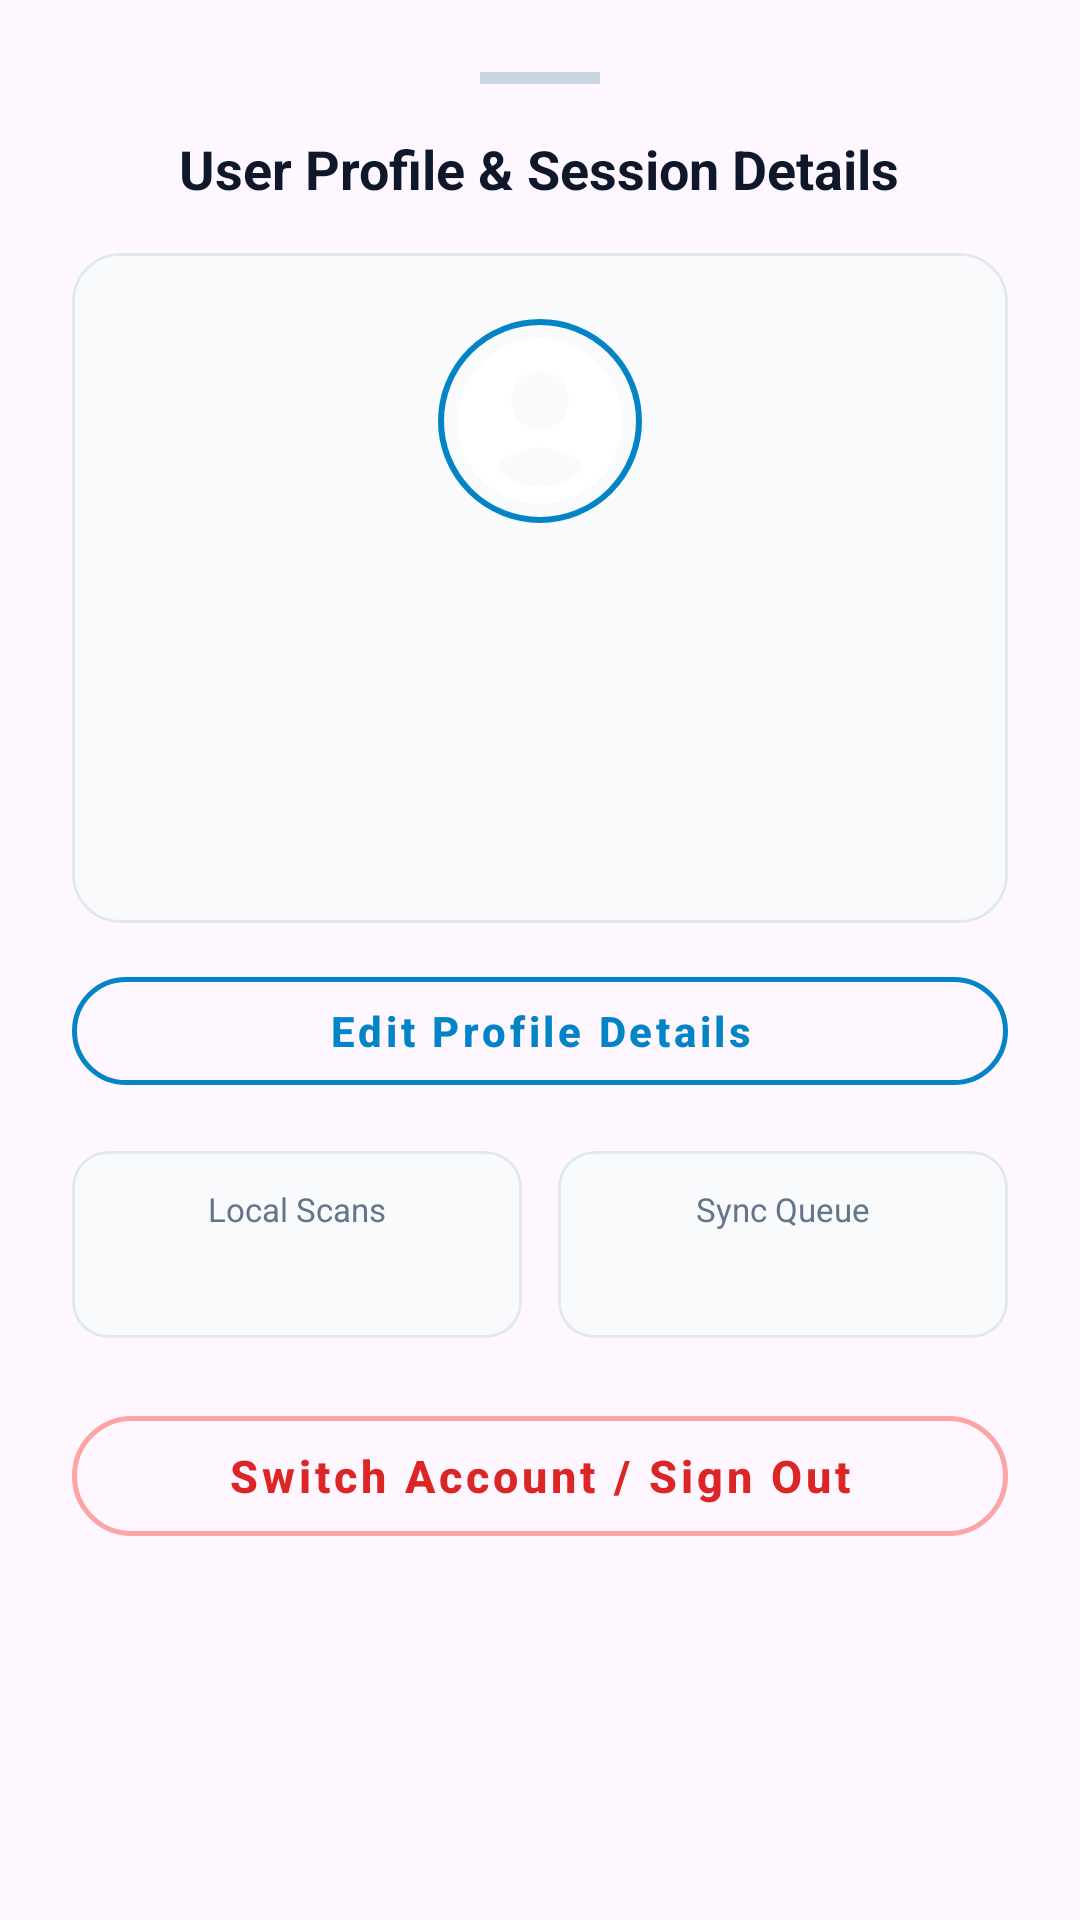

The Android layout XML behind this screen, and the referenced resources:
<!-- AndroidManifest.xml: application theme Theme.MyApplication -->
<!-- res/layout/dialog_user_profile_sheet.xml -->
<?xml version="1.0" encoding="utf-8"?>
<LinearLayout
    xmlns:android="http://schemas.android.com/apk/res/android"
    xmlns:app="http://schemas.android.com/apk/res-auto"
    xmlns:tools="http://schemas.android.com/tools"
    android:layout_width="match_parent"
    android:layout_height="wrap_content"
    android:background="@drawable/bg_bottom_sheet_32"
    android:orientation="vertical"
    android:padding="24dp">

    
    <View
        android:layout_width="40dp"
        android:layout_height="4dp"
        android:layout_gravity="center_horizontal"
        android:layout_marginBottom="16dp"
        android:background="#CBD5E1" />

    <TextView
        android:layout_width="wrap_content"
        android:layout_height="wrap_content"
        android:layout_gravity="center_horizontal"
        android:text="@string/profile_sheet_title"
        android:textColor="#0F172A"
        android:textSize="18sp"
        android:textStyle="bold"
        android:layout_marginBottom="16dp"/>

    
    <com.google.android.material.card.MaterialCardView
        android:layout_width="match_parent"
        android:layout_height="wrap_content"
        android:layout_marginBottom="12dp"
        app:cardBackgroundColor="#F8FAFC"
        app:cardCornerRadius="16dp"
        app:cardElevation="0dp"
        app:strokeColor="#E2E8F0"
        app:strokeWidth="1dp">

        <LinearLayout
            android:layout_width="match_parent"
            android:layout_height="wrap_content"
            android:gravity="center"
            android:orientation="vertical"
            android:padding="20dp">

            <com.google.android.material.imageview.ShapeableImageView
                android:id="@+id/imgSheetAvatar"
                android:layout_width="72dp"
                android:layout_height="72dp"
                android:padding="3dp"
                android:scaleType="centerCrop"
                android:src="@drawable/ic_account_circle"
                app:shapeAppearanceOverlay="@style/ShapeAppearanceOverlay.App.CornerSize50Percent"
                app:strokeColor="#0284C7"
                app:strokeWidth="2dp" />

            <TextView
                android:id="@+id/tvSheetRoleBadge"
                android:layout_width="wrap_content"
                android:layout_height="wrap_content"
                android:layout_marginTop="10dp"
                android:background="@drawable/bg_pill_badge"
                android:backgroundTint="#0284C7"
                android:paddingHorizontal="12dp"
                android:paddingVertical="4dp"
                android:textColor="#FFFFFF"
                android:textSize="11sp"
                android:textStyle="bold"
                tools:text="TECHNICIAN" />

            <TextView
                android:id="@+id/tvSheetUserName"
                android:layout_width="wrap_content"
                android:layout_height="wrap_content"
                android:layout_marginTop="8dp"
                android:textColor="#0F172A"
                android:textSize="18sp"
                android:textStyle="bold"
                tools:text="Sai Kumar" />

            <TextView
                android:id="@+id/tvSheetUserEmail"
                android:layout_width="wrap_content"
                android:layout_height="wrap_content"
                android:layout_marginTop="2dp"
                android:textColor="#64748B"
                android:textSize="13sp"
                tools:text="sai.kumar@visiontriage.org" />

            <TextView
                android:id="@+id/tvSheetAuthProvider"
                android:layout_width="wrap_content"
                android:layout_height="wrap_content"
                android:layout_marginTop="6dp"
                android:background="@drawable/bg_pill_badge"
                android:backgroundTint="#F1F5F9"
                android:paddingHorizontal="10dp"
                android:paddingVertical="3dp"
                android:textColor="#475569"
                android:textSize="11sp"
                tools:text="Signed in via Google" />
        </LinearLayout>
    </com.google.android.material.card.MaterialCardView>

    
    <com.google.android.material.button.MaterialButton
        android:id="@+id/btnEditProfile"
        style="@style/Widget.MaterialComponents.Button.OutlinedButton"
        android:layout_width="match_parent"
        android:layout_height="48dp"
        android:layout_marginBottom="16dp"
        android:text="@string/btn_edit_profile"
        android:textAllCaps="false"
        android:textColor="#0284C7"
        android:textSize="14sp"
        android:textStyle="bold"
        app:cornerRadius="24dp"
        app:strokeColor="#0284C7"
        app:strokeWidth="1.5dp" />

    
    <LinearLayout
        android:layout_width="match_parent"
        android:layout_height="wrap_content"
        android:layout_marginBottom="20dp"
        android:orientation="horizontal"
        android:weightSum="2">

        <com.google.android.material.card.MaterialCardView
            android:layout_width="0dp"
            android:layout_height="wrap_content"
            android:layout_marginEnd="6dp"
            android:layout_weight="1"
            app:cardBackgroundColor="#F8FAFC"
            app:cardCornerRadius="12dp"
            app:cardElevation="0dp"
            app:strokeColor="#E2E8F0"
            app:strokeWidth="1dp">

            <LinearLayout
                android:layout_width="match_parent"
                android:layout_height="wrap_content"
                android:gravity="center"
                android:orientation="vertical"
                android:padding="12dp">

                <TextView
                    android:layout_width="wrap_content"
                    android:layout_height="wrap_content"
                    android:text="Local Scans"
                    android:textColor="#64748B"
                    android:textSize="11sp" />

                <TextView
                    android:id="@+id/tvTotalLocalScans"
                    android:layout_width="wrap_content"
                    android:layout_height="wrap_content"
                    android:layout_marginTop="2dp"
                    android:textColor="#0F172A"
                    android:textSize="16sp"
                    android:textStyle="bold"
                    tools:text="12 Scans" />
            </LinearLayout>
        </com.google.android.material.card.MaterialCardView>

        <com.google.android.material.card.MaterialCardView
            android:layout_width="0dp"
            android:layout_height="wrap_content"
            android:layout_marginStart="6dp"
            android:layout_weight="1"
            app:cardBackgroundColor="#F8FAFC"
            app:cardCornerRadius="12dp"
            app:cardElevation="0dp"
            app:strokeColor="#E2E8F0"
            app:strokeWidth="1dp">

            <LinearLayout
                android:layout_width="match_parent"
                android:layout_height="wrap_content"
                android:gravity="center"
                android:orientation="vertical"
                android:padding="12dp">

                <TextView
                    android:layout_width="wrap_content"
                    android:layout_height="wrap_content"
                    android:text="Sync Queue"
                    android:textColor="#64748B"
                    android:textSize="11sp" />

                <TextView
                    android:id="@+id/tvPendingQueueCount"
                    android:layout_width="wrap_content"
                    android:layout_height="wrap_content"
                    android:layout_marginTop="2dp"
                    android:textColor="#0F172A"
                    android:textSize="16sp"
                    android:textStyle="bold"
                    tools:text="0 Pending" />
            </LinearLayout>
        </com.google.android.material.card.MaterialCardView>
    </LinearLayout>

    
    <com.google.android.material.button.MaterialButton
        android:id="@+id/btnSignOut"
        style="@style/Widget.MaterialComponents.Button.OutlinedButton"
        android:layout_width="match_parent"
        android:layout_height="52dp"
        android:text="@string/btn_sign_out"
        android:textAllCaps="false"
        android:textColor="#DC2626"
        android:textSize="15sp"
        android:textStyle="bold"
        app:cornerRadius="26dp"
        app:strokeColor="#FCA5A5"
        app:strokeWidth="1.5dp" />

</LinearLayout>
<!-- resources referenced by this layout -->
<resources>
  <!-- drawable ic_account_circle (drawable) -->
  <?xml version="1.0" encoding="utf-8"?>
  <vector xmlns:android="http://schemas.android.com/apk/res/android"
      android:width="24dp"
      android:height="24dp"
      android:viewportWidth="24"
      android:viewportHeight="24">
      <path
          android:fillColor="#FFFFFF"
          android:pathData="M12,2C6.48,2 2,6.48 2,12s4.48,10 10,10 10,-4.48 10,-10S17.52,2 12,2zM12,6c1.93,0 3.5,1.57 3.5,3.5S13.93,13 12,13s-3.5,-1.57 -3.5,-3.5S10.07,6 12,6zM12,20c-2.03,0 -3.8,-0.85 -5.05,-2.2 0.03,-1.68 3.37,-2.6 5.05,-2.6 1.67,0 5.02,0.92 5.05,2.6C15.8,19.15 14.03,20 12,20z" />
  </vector>
  <string name="btn_edit_profile">Edit Profile Details</string>
  <string name="btn_sign_out">Switch Account / Sign Out</string>
  <string name="profile_sheet_title">User Profile &amp; Session Details</string>
  <style name="ShapeAppearanceOverlay.App.CornerSize50Percent" parent="">
          <item name="cornerSize">50%</item>
      </style>
  <style name="Theme.MyApplication" parent="Base.Theme.MyApplication" />
  <style name="Base.Theme.MyApplication" parent="Theme.Material3.DayNight.NoActionBar">
          
          <item name="textInputStyle">@style/Widget.VisionTriage.TextInputLayout</item>
      </style>
  <style name="Widget.VisionTriage.TextInputLayout" parent="Widget.MaterialComponents.TextInputLayout.OutlinedBox">
          <item name="boxBackgroundMode">outline</item>
          <item name="boxBackgroundColor">#F8FAFC</item>
          <item name="boxStrokeColor">@color/selector_input_stroke</item>
          <item name="boxStrokeWidth">1.5dp</item>
          <item name="boxStrokeWidthFocused">2dp</item>
          <item name="boxCornerRadiusTopStart">14dp</item>
          <item name="boxCornerRadiusTopEnd">14dp</item>
          <item name="boxCornerRadiusBottomStart">14dp</item>
          <item name="boxCornerRadiusBottomEnd">14dp</item>
          
          <item name="android:textColorHint">#475569</item>
          <item name="hintTextColor">#0284C7</item>
          <item name="placeholderTextColor">#64748B</item>
          <item name="hintAnimationEnabled">true</item>
      </style>
</resources>
